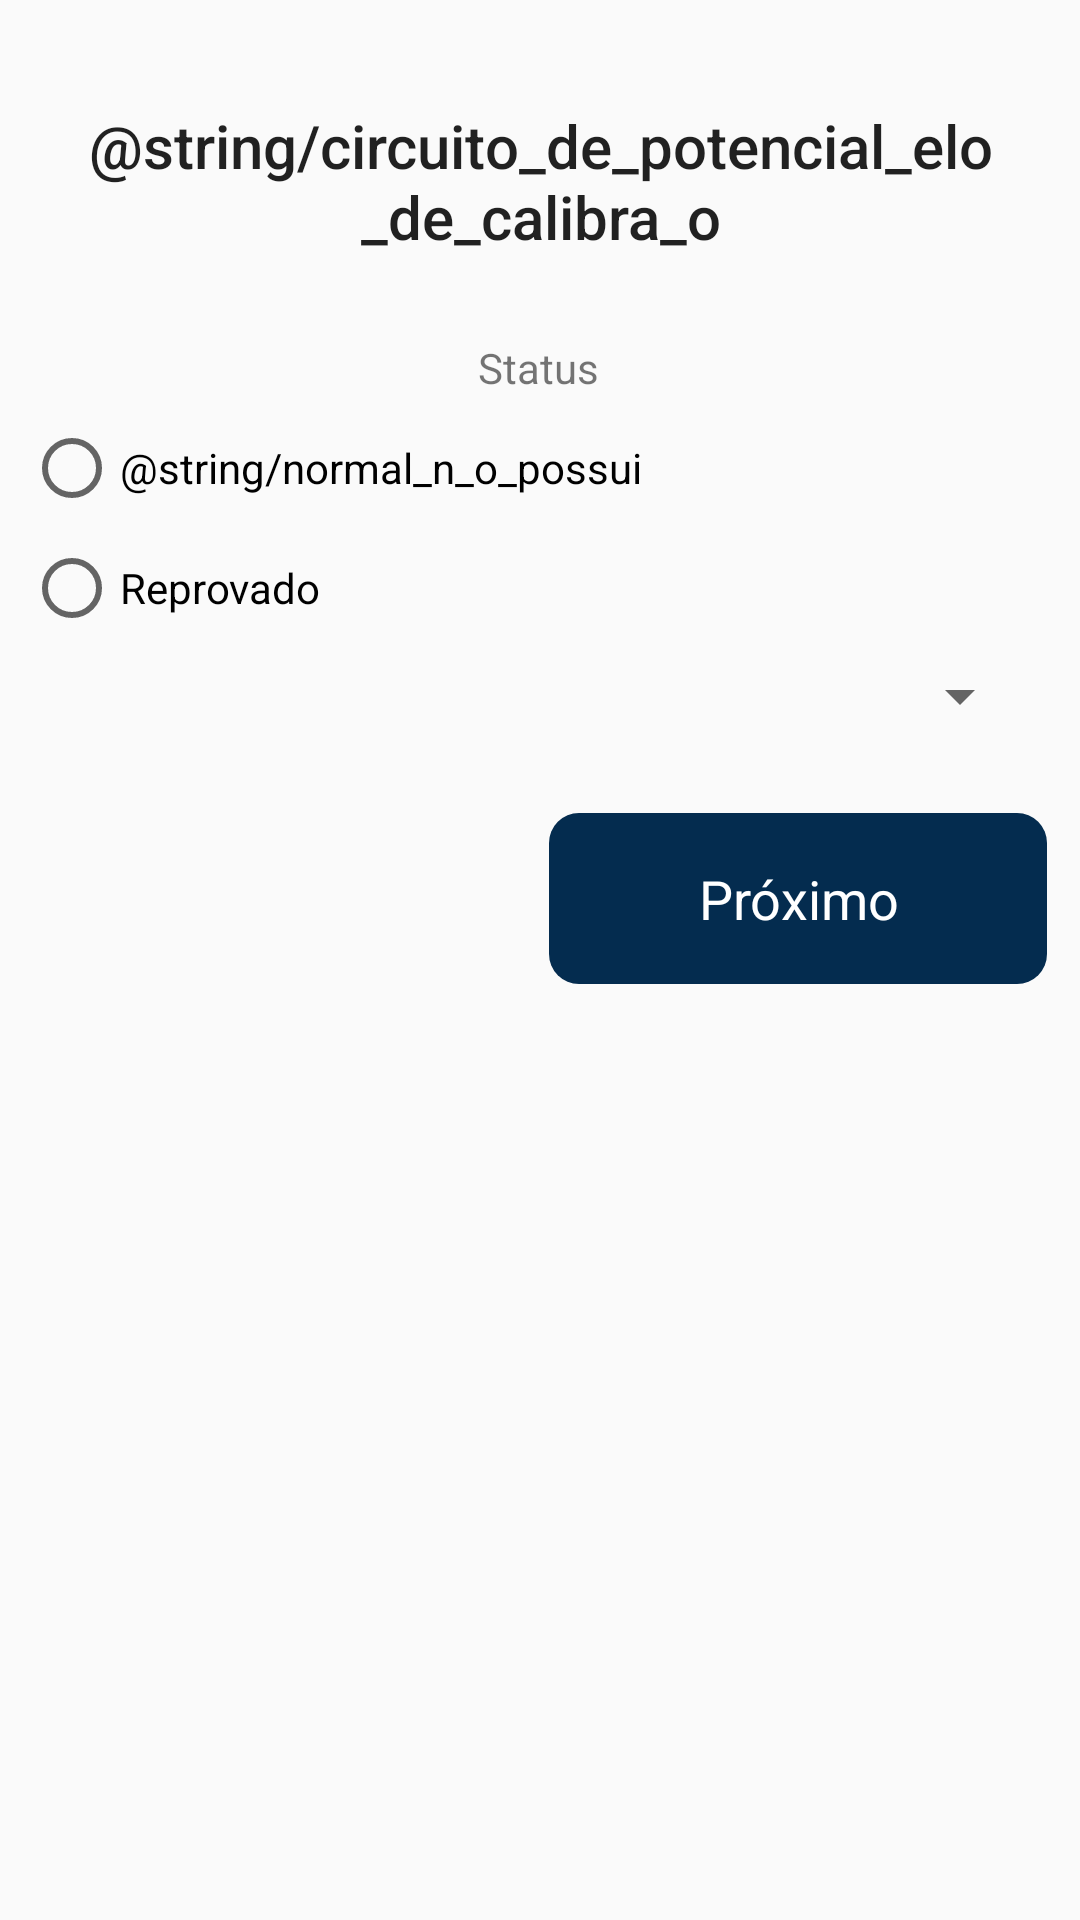

The Android layout XML behind this screen, and the referenced resources:
<!-- AndroidManifest.xml: application theme AppTheme -->
<!-- res/layout/activity_circuito_potencial.xml -->
<?xml version="1.0" encoding="utf-8"?>
<android.support.constraint.ConstraintLayout xmlns:android="http://schemas.android.com/apk/res/android"
    xmlns:app="http://schemas.android.com/apk/res-auto"
    xmlns:tools="http://schemas.android.com/tools"
    android:layout_width="fill_parent"
    android:layout_height="fill_parent"
    tools:context="com.memtpadraomonofasico.apppadromonofsico.Atividades.RelatorioVerificacao.Testes.CircuitoPotencial.CircuitoPotencialActivity">


    <TextView
        android:id="@+id/Registrador"
        android:layout_width="0dp"
        android:layout_height="57dp"
        android:layout_marginEnd="24dp"
        android:layout_marginStart="24dp"
        android:layout_marginTop="32dp"
        android:gravity="center"
        android:text="@string/circuito_de_potencial_elo_de_calibra_o"
        android:textAppearance="@android:style/TextAppearance.Material.DialogWindowTitle"
        app:layout_constraintEnd_toEndOf="parent"
        app:layout_constraintStart_toStartOf="parent"
        app:layout_constraintTop_toTopOf="parent" />

    <TextView
        android:id="@+id/textView6"
        android:layout_width="wrap_content"
        android:layout_height="wrap_content"
        android:layout_marginEnd="8dp"
        android:layout_marginStart="8dp"
        android:layout_marginTop="24dp"
        android:text="@string/status"
        app:layout_constraintEnd_toEndOf="parent"
        app:layout_constraintHorizontal_bias="0.498"
        app:layout_constraintStart_toStartOf="parent"
        app:layout_constraintTop_toBottomOf="@+id/Registrador" />

    <RadioButton
        android:id="@+id/normal"
        android:layout_width="0dp"
        android:layout_height="wrap_content"
        android:layout_marginEnd="24dp"
        android:layout_marginStart="8dp"
        android:layout_marginTop="8dp"
        android:onClick="onCheckboxClicked"
        android:text="@string/normal_n_o_possui"
        android:textColorLink="@color/colorPrimaryDark"
        app:layout_constraintEnd_toEndOf="parent"
        app:layout_constraintStart_toStartOf="parent"
        app:layout_constraintTop_toBottomOf="@+id/textView6" />

    <RadioButton
        android:id="@+id/Reprovado"
        android:layout_width="0dp"
        android:layout_height="wrap_content"
        android:layout_marginEnd="16dp"
        android:layout_marginStart="8dp"
        android:layout_marginTop="8dp"
        android:onClick="onCheckboxClicked"
        android:text="@string/reprovado"
        android:textColorLink="@color/colorPrimaryDark"
        app:layout_constraintEnd_toEndOf="parent"
        app:layout_constraintStart_toStartOf="parent"
        app:layout_constraintTop_toBottomOf="@+id/normal" />

    


    <LinearLayout
        android:id="@+id/linearLayout2"
        android:layout_width="match_parent"
        android:layout_height="63dp"
        android:layout_marginEnd="8dp"
        android:layout_marginStart="8dp"
        android:layout_marginTop="24dp"
        android:orientation="vertical"
        app:layout_constraintEnd_toEndOf="parent"
        app:layout_constraintStart_toStartOf="parent"
        app:layout_constraintTop_toBottomOf="@+id/RegistradorSpinner">


        <LinearLayout
            android:layout_width="fill_parent"
            android:layout_height="wrap_content"
            android:baselineAligned="false"
            android:gravity="bottom"
            android:orientation="horizontal"
            tools:ignore="UselessParent">

            <LinearLayout
                android:layout_width="wrap_content"
                android:layout_height="wrap_content"
                android:layout_weight="1"
                android:gravity="center_horizontal"
                android:orientation="vertical"
                android:padding="3dp">

                <RelativeLayout
                    android:layout_width="wrap_content"
                    android:layout_height="wrap_content">


                    <Space
                        android:layout_width="fill_parent"
                        android:layout_height="fill_parent" />
                </RelativeLayout>
            </LinearLayout>

            <LinearLayout
                android:layout_width="wrap_content"
                android:layout_height="wrap_content"
                android:layout_weight="1"
                android:gravity="center_horizontal"
                android:orientation="vertical"
                android:padding="3dp">

                <RelativeLayout
                    android:layout_width="wrap_content"
                    android:layout_height="wrap_content">


                    <Button
                        android:id="@+id/NextFase4"
                        style="@android:style/Widget.Holo.Button.Toggle"
                        android:layout_width="fill_parent"
                        android:layout_height="fill_parent"
                        android:background="@drawable/botao_arredondado"
                        android:backgroundTint="@color/colorPrimaryDark"
                        android:elevation="2dp"
                        android:text="@string/pr_ximo"
                        android:textAppearance="@style/TextAppearance.AppCompat.Medium"
                        android:textColor="@android:color/white"
                        android:textColorLink="@android:color/black"/>
                </RelativeLayout>
            </LinearLayout>
        </LinearLayout>
    </LinearLayout>

    <Spinner
        android:id="@+id/RegistradorSpinner"
        android:layout_width="0dp"
        android:layout_height="wrap_content"
        android:layout_marginEnd="16dp"
        android:layout_marginStart="16dp"
        android:layout_marginTop="8dp"
        app:layout_constraintEnd_toEndOf="parent"
        app:layout_constraintStart_toStartOf="parent"
        app:layout_constraintTop_toBottomOf="@+id/Reprovado" />

</android.support.constraint.ConstraintLayout>
<!-- resources referenced by this layout -->
<resources>
  <color name="colorPrimaryDark">#042c4f</color>
  <!-- drawable botao_arredondado (drawable) -->
  <?xml version="1.0" encoding="UTF-8"?>
  <shape xmlns:android="http://schemas.android.com/apk/res/android">
      <corners android:bottomLeftRadius="10dp"
          android:bottomRightRadius="10dp"
          android:topLeftRadius="10dp"
          android:topRightRadius="10dp" />
  </shape>
  <string name="pr_ximo">Próximo</string>
  <string name="reprovado">Reprovado</string>
  <string name="status">Status</string>
  <style name="AppTheme" parent="Theme.AppCompat.Light.NoActionBar">
          
          <item name="colorPrimary">@color/colorPrimary</item>
          <item name="colorPrimaryDark">@color/colorPrimaryDark</item>
          <item name="colorAccent">@color/color</item>
      </style>
  <color name="colorPrimary">#436f91</color>
  <color name="color">#005699</color>
</resources>
